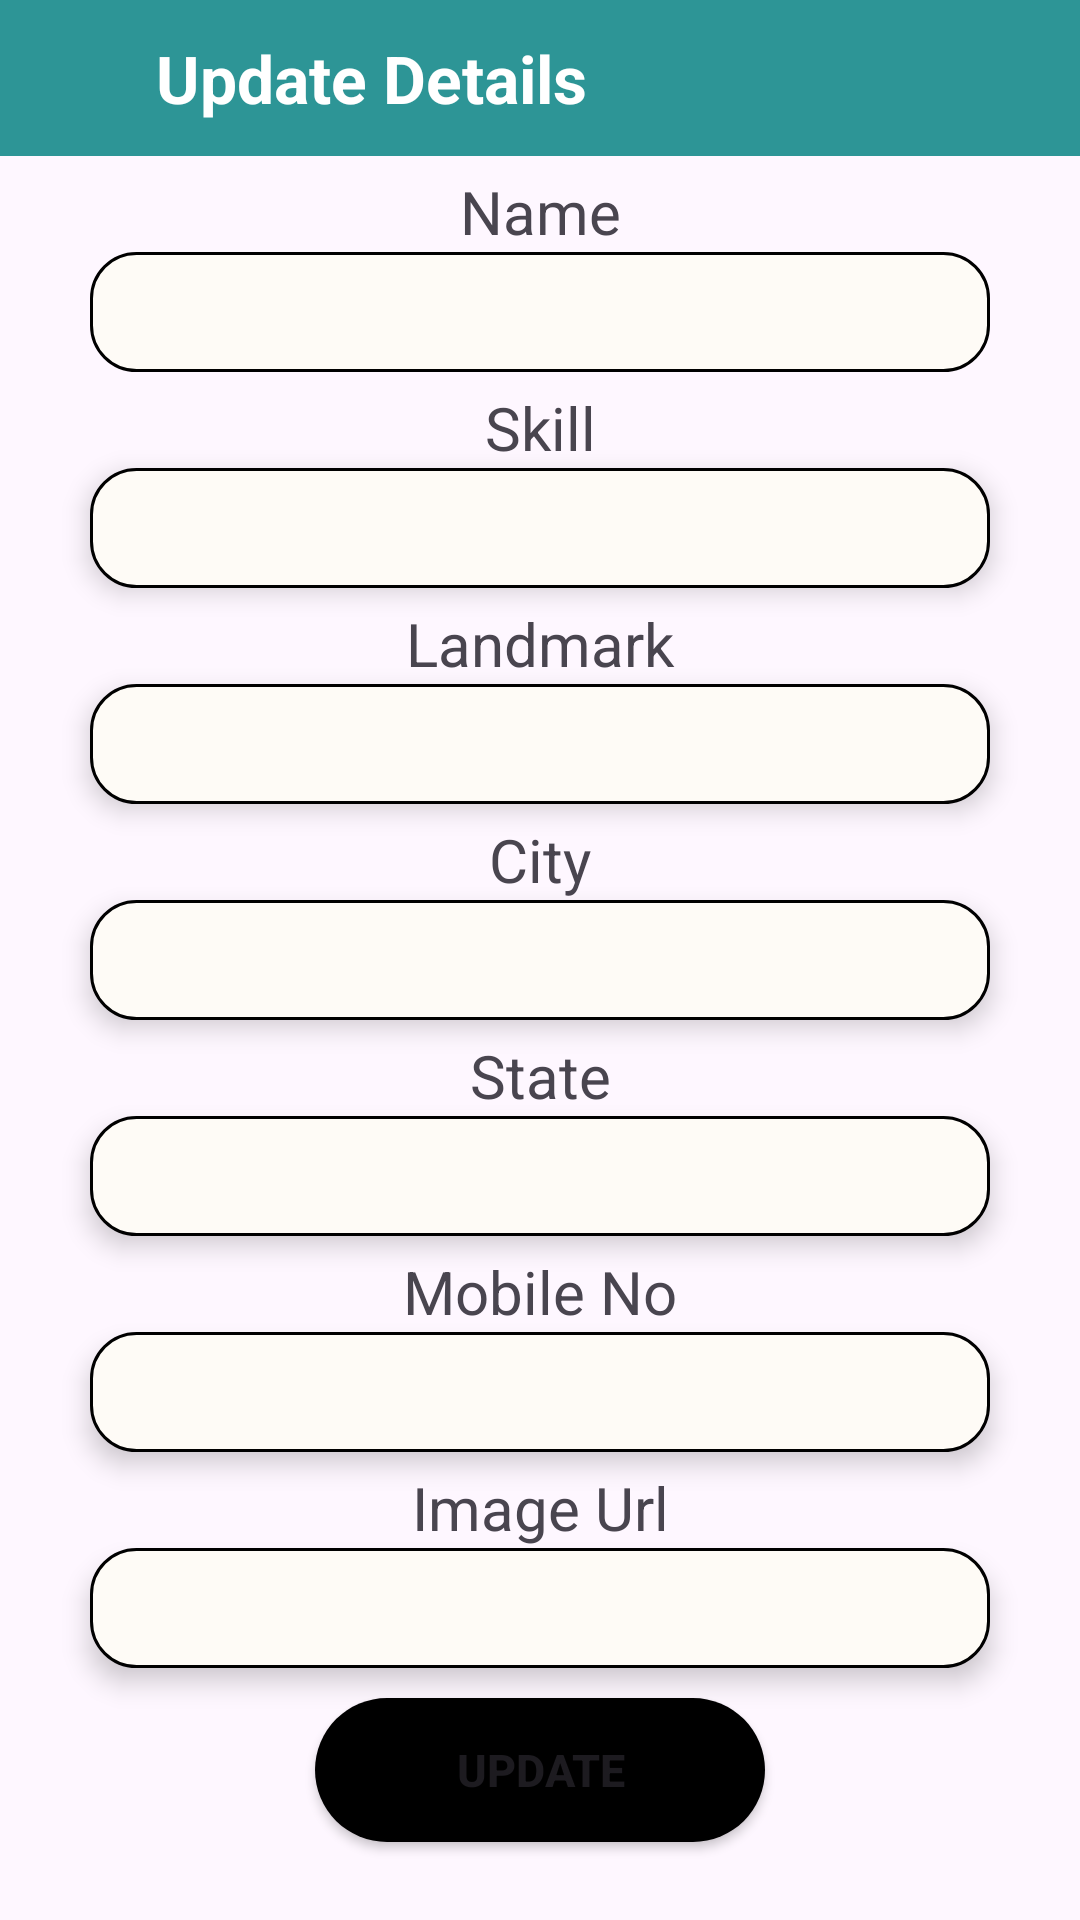

Produce the Android XML layout that renders to this screen, including the resource entries it uses.
<!-- AndroidManifest.xml: application theme Theme.PWFind -->
<!-- res/layout/update_worker_activity.xml -->
<?xml version="1.0" encoding="utf-8"?>
<LinearLayout xmlns:android="http://schemas.android.com/apk/res/android"
    xmlns:app="http://schemas.android.com/apk/res-auto"
    xmlns:tools="http://schemas.android.com/tools"
    android:id="@+id/main"
    android:layout_width="match_parent"
    android:layout_height="match_parent"
    android:orientation="vertical"
    tools:context=".UpdateWorker">

    <RelativeLayout
        android:layout_width="match_parent"
        android:layout_height="wrap_content"
        android:background="@color/my_primary"
        android:padding="10dp"
        android:id="@+id/toolbar">
        <TextView
            android:layout_width="wrap_content"
            android:layout_height="wrap_content"
            android:text="Update Details"
            android:textSize="22sp"
            android:textStyle="bold"
            android:textColor="@color/white"
            android:layout_marginStart="10dp"
            android:layout_centerVertical="true"
            android:layout_toRightOf="@id/back_btn_update"/>

        <ImageButton
            android:id="@+id/back_btn_update"
            android:layout_width="32dp"
            android:layout_height="32dp"
            android:src="@drawable/arrow_back_icon"
            android:background="?attr/selectableItemBackgroundBorderless"
            app:tint="@color/white"
            android:layout_centerVertical="true" />
    </RelativeLayout>

    <TextView
        android:layout_width="match_parent"
        android:layout_height="wrap_content"
        android:gravity="center"
        android:layout_marginTop="5dp"
        android:textSize="20sp"
        android:text="Name"/>

    <EditText
        android:id="@+id/name_Update"
        android:layout_width="match_parent"
        android:layout_height="40dp"
        android:inputType="text"
        android:layout_marginLeft="30dp"
        android:layout_marginRight="30dp"
        android:maxLines="1"
        android:gravity="center"
        android:background="@drawable/rounded_border"/>

    <TextView
        android:layout_width="match_parent"
        android:layout_height="wrap_content"
        android:gravity="center"
        android:layout_marginTop="5dp"
        android:textSize="20sp"
        android:text="Skill"
        android:elevation="5dp"/>

    <EditText
        android:id="@+id/skill_Update"
        android:layout_width="match_parent"
        android:layout_height="40dp"
        android:inputType="text"
        android:maxLines="1"
        android:gravity="center"
        android:layout_marginLeft="30dp"
        android:layout_marginRight="30dp"
        android:background="@drawable/rounded_border"
        android:elevation="5dp"/>

    <TextView
        android:layout_width="match_parent"
        android:layout_height="wrap_content"
        android:gravity="center"
        android:textSize="20sp"
        android:layout_marginTop="5dp"
        android:text="Landmark"/>

    <EditText
        android:id="@+id/landmark_Update"
        android:layout_width="match_parent"
        android:layout_height="40dp"
        android:inputType="text"
        android:layout_marginLeft="30dp"
        android:layout_marginRight="30dp"
        android:maxLines="1"
        android:gravity="center"
        android:background="@drawable/rounded_border"
        android:elevation="5dp"/>

    <TextView
        android:layout_width="match_parent"
        android:layout_height="wrap_content"
        android:gravity="center"
        android:textSize="20sp"
        android:layout_marginTop="5dp"
        android:text="City"/>

    <EditText
        android:id="@+id/city_Update"
        android:layout_width="match_parent"
        android:layout_height="40dp"
        android:inputType="text"
        android:layout_marginLeft="30dp"
        android:layout_marginRight="30dp"
        android:maxLines="1"
        android:gravity="center"
        android:background="@drawable/rounded_border"
        android:elevation="5dp"/>

    <TextView
        android:layout_width="match_parent"
        android:layout_height="wrap_content"
        android:gravity="center"
        android:textSize="20sp"
        android:layout_marginTop="5dp"
        android:text="State"/>

    <EditText
        android:id="@+id/state_Update"
        android:layout_width="match_parent"
        android:layout_height="40dp"
        android:inputType="text"
        android:layout_marginLeft="30dp"
        android:layout_marginRight="30dp"
        android:maxLines="1"
        android:gravity="center"
        android:background="@drawable/rounded_border"
        android:elevation="5dp"/>

    <TextView
        android:layout_width="match_parent"
        android:layout_height="wrap_content"
        android:gravity="center"
        android:textSize="20sp"
        android:layout_marginTop="5dp"
        android:text="Mobile No"/>

    <EditText
        android:id="@+id/mobile_Update"
        android:layout_width="match_parent"
        android:layout_height="40dp"
        android:inputType="text"
        android:layout_marginLeft="30dp"
        android:layout_marginRight="30dp"
        android:maxLines="1"
        android:gravity="center"
        android:background="@drawable/rounded_border"
        android:elevation="5dp"/>

    <TextView
        android:layout_width="match_parent"
        android:layout_height="wrap_content"
        android:gravity="center"
        android:textSize="20sp"
        android:layout_marginTop="5dp"
        android:text="Image Url"/>

    <EditText
        android:id="@+id/image_Update"
        android:layout_width="match_parent"
        android:layout_height="40dp"
        android:inputType="text"
        android:layout_marginLeft="30dp"
        android:layout_marginRight="30dp"
        android:maxLines="1"
        android:gravity="center"
        android:background="@drawable/rounded_border"
        android:elevation="5dp"/>
    <Button
        android:id="@+id/update_btn"
        android:layout_width="150dp"
        android:layout_marginTop="10dp"
        android:layout_height="wrap_content"
        android:text="Update"
        android:textStyle="bold"
        android:textSize="15sp"
        android:layout_gravity="center"
        android:background="@drawable/btn_design_background"/>

</LinearLayout>
<!-- resources referenced by this layout -->
<resources>
  <color name="my_primary">#2D9596</color>
  <color name="white">#FFFFFFFF</color>
  <!-- drawable btn_design_background (drawable) -->
  <?xml version="1.0" encoding="utf-8"?>
  <ripple xmlns:android="http://schemas.android.com/apk/res/android"
      android:color="@color/my_primary">
  
      <item>
          <shape android:shape="rectangle">
              <solid android:width="3dp"
                  android:color="@color/black"/>
              <corners android:radius="30dp" />
          </shape>
      </item>
  
  </ripple>
  <!-- drawable rounded_border (drawable) -->
  <?xml version="1.0" encoding="utf-8"?>
  <shape  xmlns:android="http://schemas.android.com/apk/res/android">
  
      <solid android:color="@color/back"/>
      <stroke android:width="1dp"
          android:color="@color/black"/>
      <corners android:radius="15dp"/>
  </shape>
  <style name="Theme.PWFind" parent="Base.Theme.PWFind" />
  <color name="black">#FF000000</color>
  <color name="back">#FEFBF6</color>
  <style name="Base.Theme.PWFind" parent="Theme.Material3.DayNight.NoActionBar">
          
          
  
          <item name="colorPrimary">@color/my_primary</item>
          <item name="colorPrimaryVariant">@color/my_primary</item>
          <item name="colorOnPrimary">@color/white</item>
          
          <item name="colorSecondary">@color/my_secondary</item>
          <item name="colorSecondaryVariant">@color/my_secondary</item>
          <item name="colorOnSecondary">@color/black</item>
          
          <item name="android:statusBarColor">?attr/colorPrimaryVariant</item>
      </style>
  <color name="my_secondary">#FF000000</color>
</resources>
